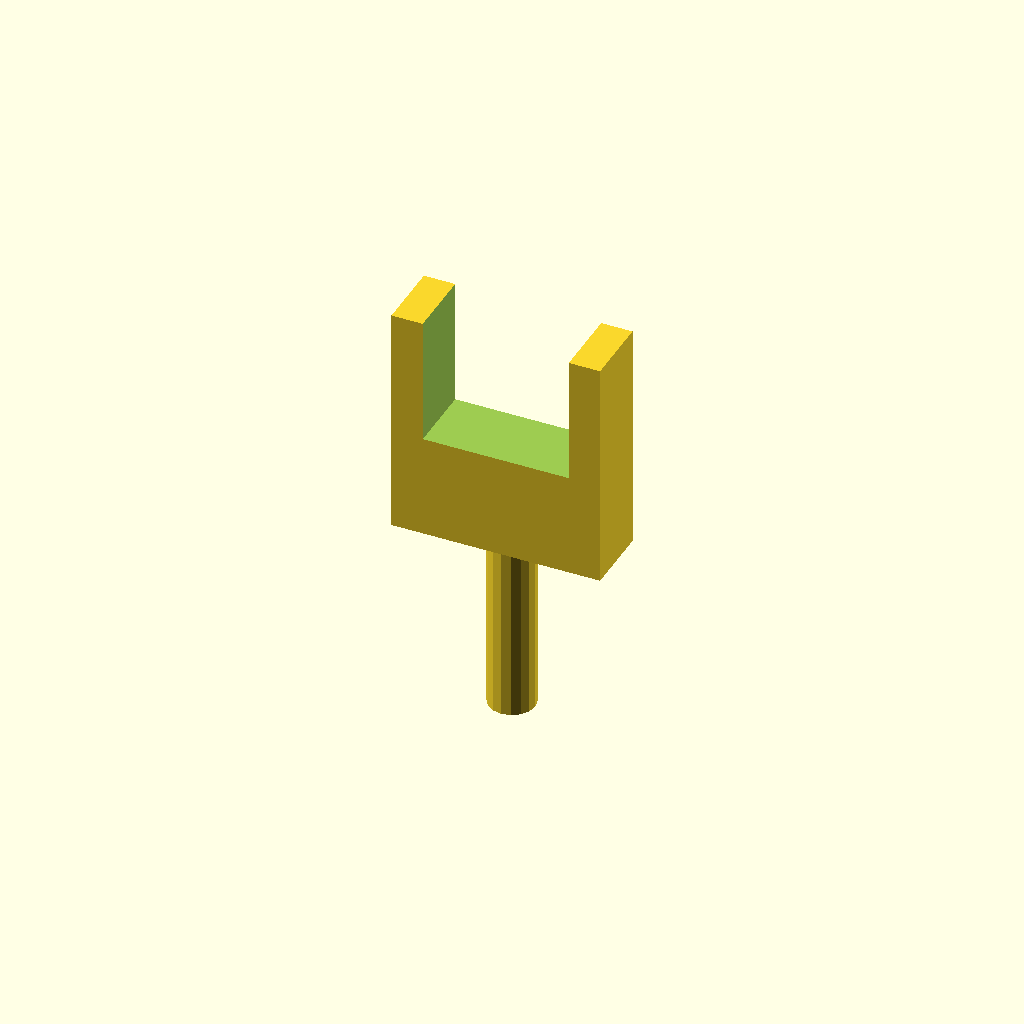
Cell 1 — every parameter at its default value.
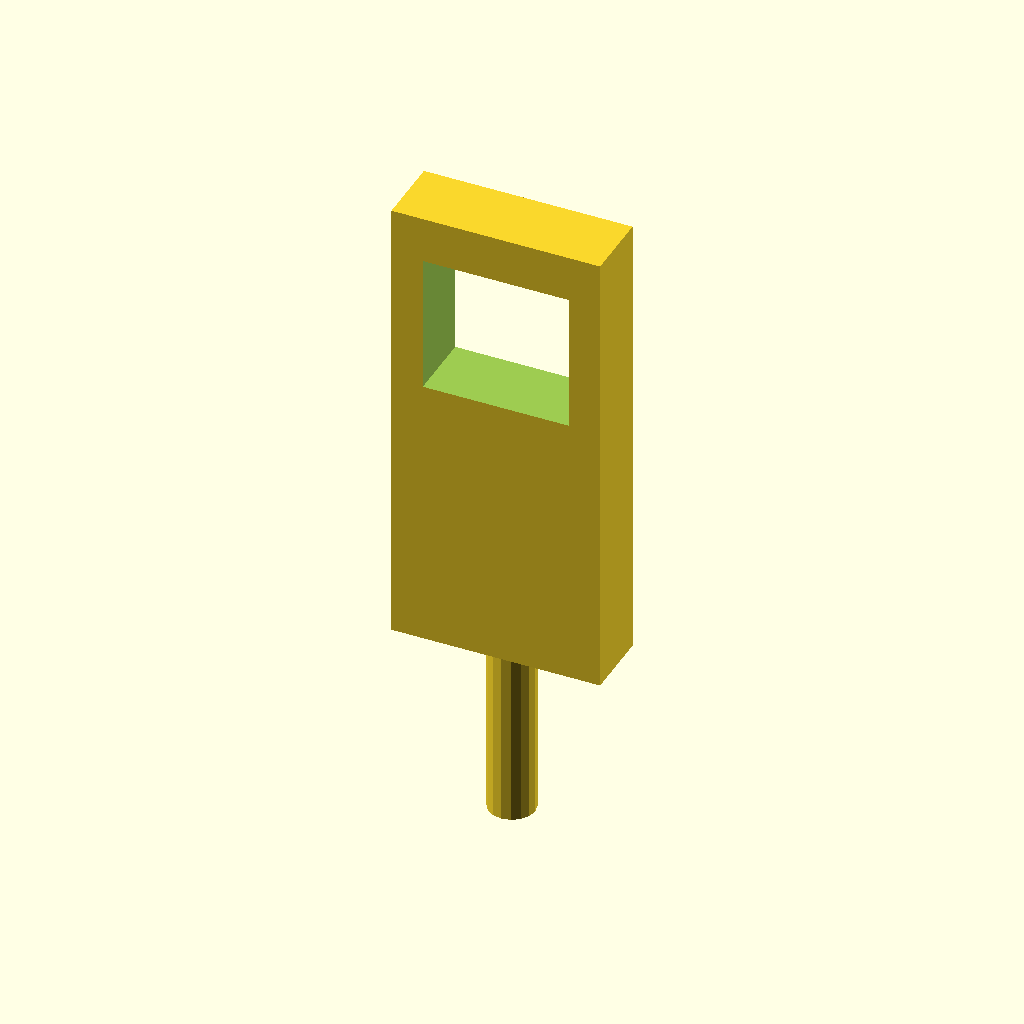
Cell 2: the same model with body_h = 100.
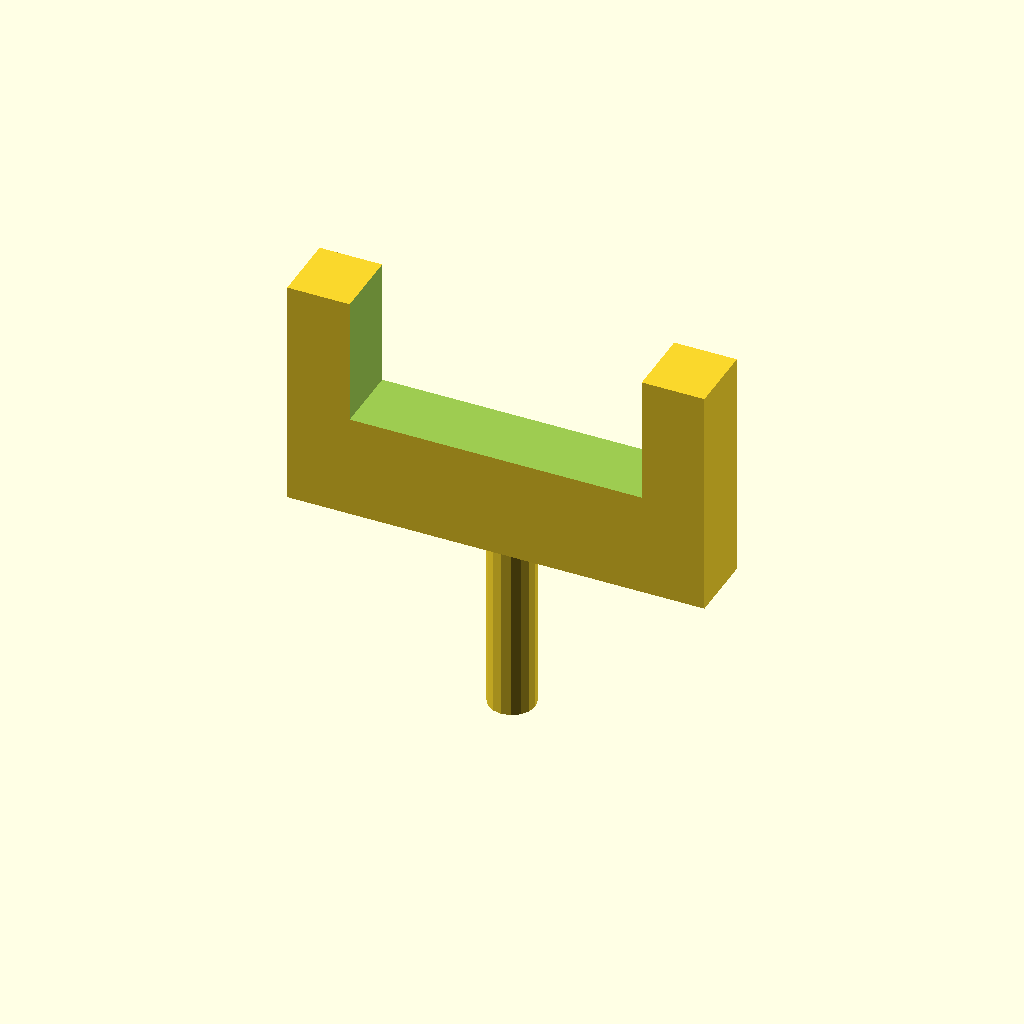
Cell 3: body_w = 90 (everything else at default).
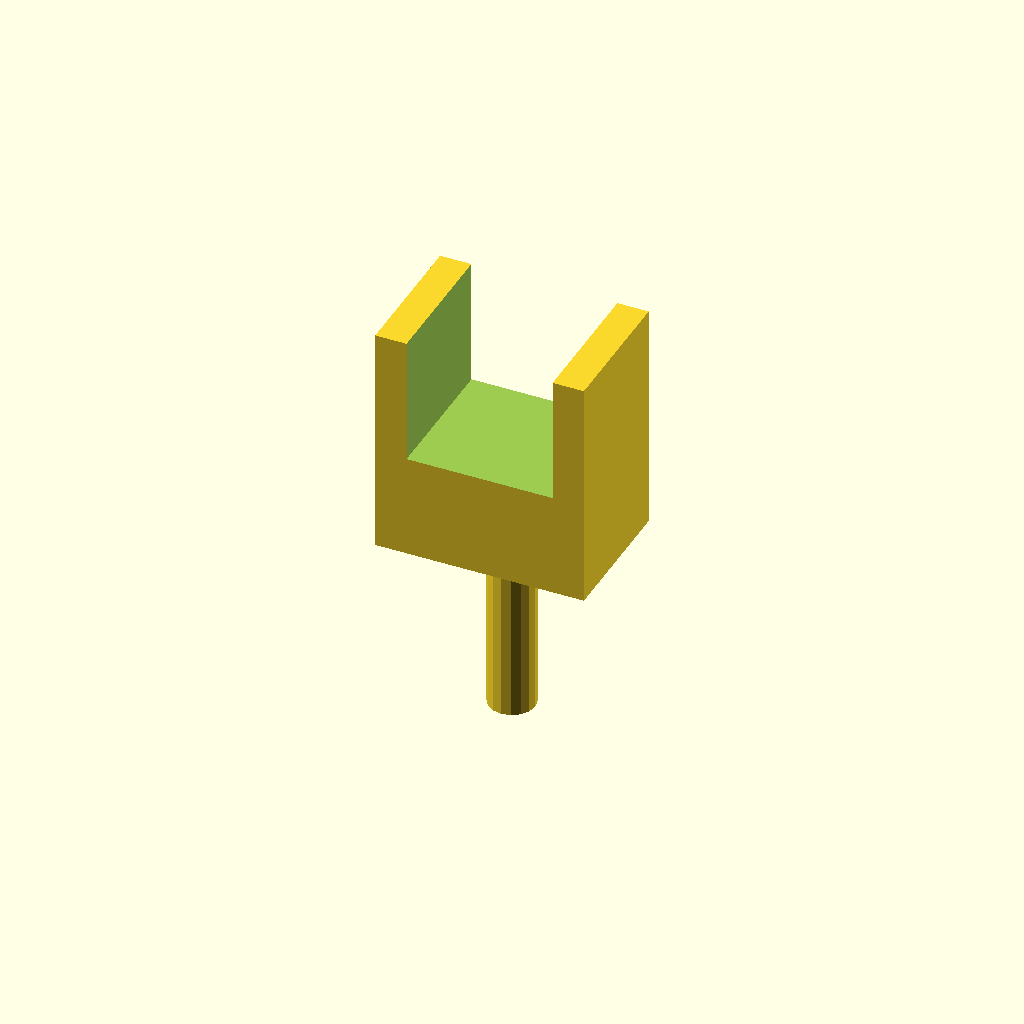
Cell 4: body_t = 30 (everything else at default).
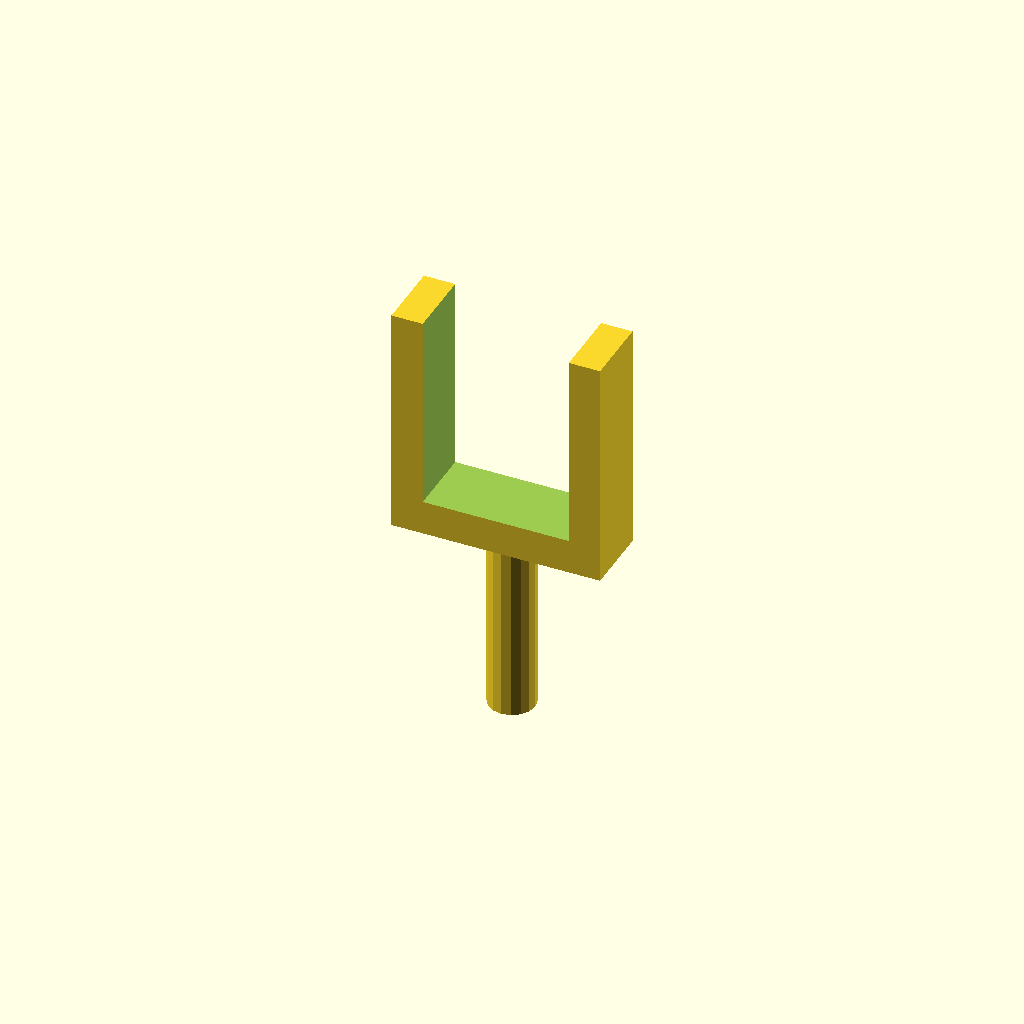
Cell 5: the same model with jaw_d = 60.
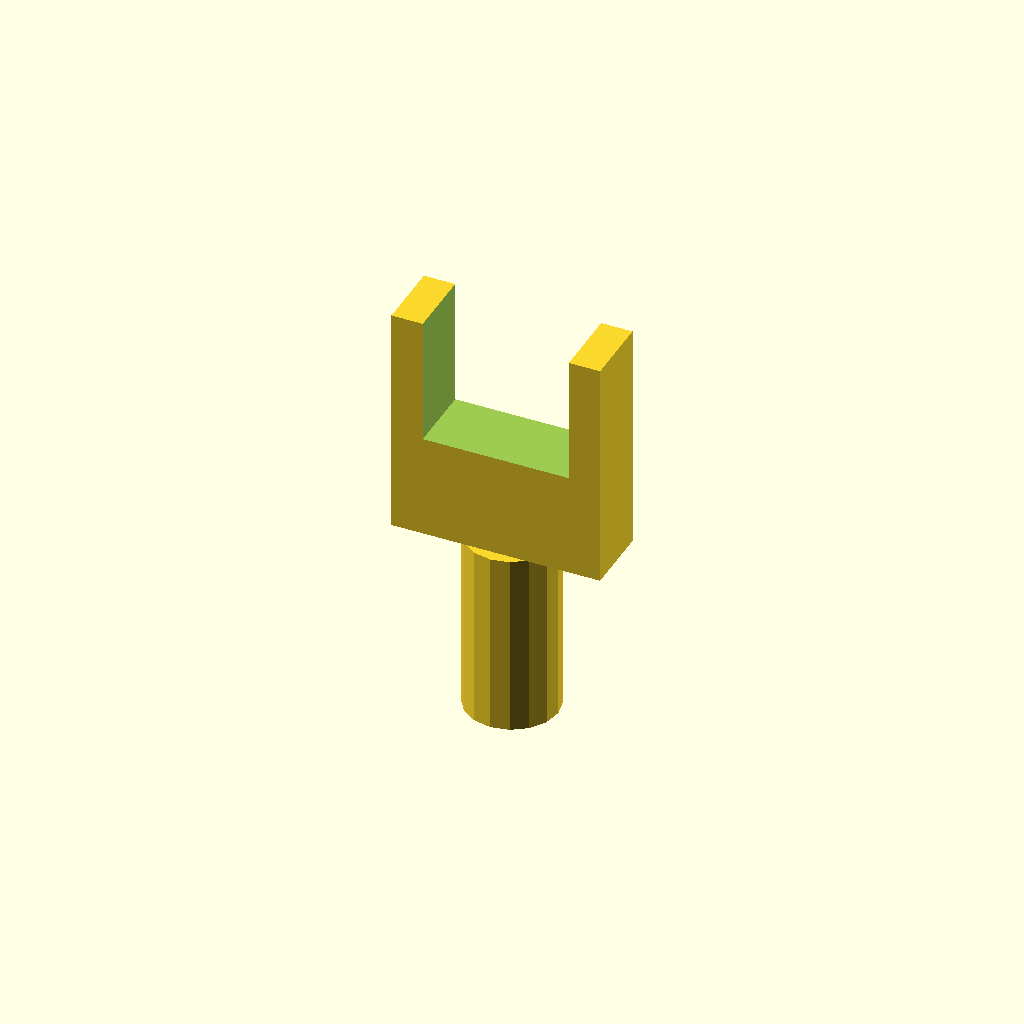
Cell 6 — rod_d set to 20, the other parameters unchanged.
All cells are drawn from one camera (rotation 55°, 0°, 25°, orthographic, colour scheme Cornfield), so only the parameter changes between them.
OpenSCAD source file packages/halofire-catalog/authoring/scad/hanger_c_clamp_beam.scad:
// Beam C-clamp — attaches threaded rod to a steel beam flange.
// Pipe-contact surface is below the clamp body at -Z.

// @part hanger_c_clamp_beam
// @kind hanger
// @category hanger.c.clamp.beam
// @display-name "C-Clamp Beam Hanger (3/8\" Rod)"
// @mfg anvil
// @mfg-pn Fig-86
// @price-usd 4.75
// @install-minutes 4
// @crew apprentice
// @param rod_d number[6,13] default=10 label="Rod Diameter" unit="mm"
// @port pipe position=[0,0,-0.045] direction=[0,0,-1] style=none size_in=2 role=branch

body_h = 50;
body_w = 45;
body_t = 15;
jaw_d = 30;
rod_d = 10;
rod_l = 40;
union() {
    difference() {
        cube(size = [body_w, body_t, body_h], center = true);
        translate([0, 0, body_h / 4])
            cube(size = [body_w * 0.7, body_t + 0.2, jaw_d], center = true);
    }
    // Threaded rod down
    translate([0, 0, -body_h / 2 - rod_l / 2])
        cylinder(h = rod_l, d = rod_d, center = true, $fn = 16);
}
Customizer parameters (derived from the source; name, type, default, range or options):
body_h: number, default 50
body_w: number, default 45
body_t: number, default 15
jaw_d: number, default 30
rod_d: number, default 10
rod_l: number, default 40
